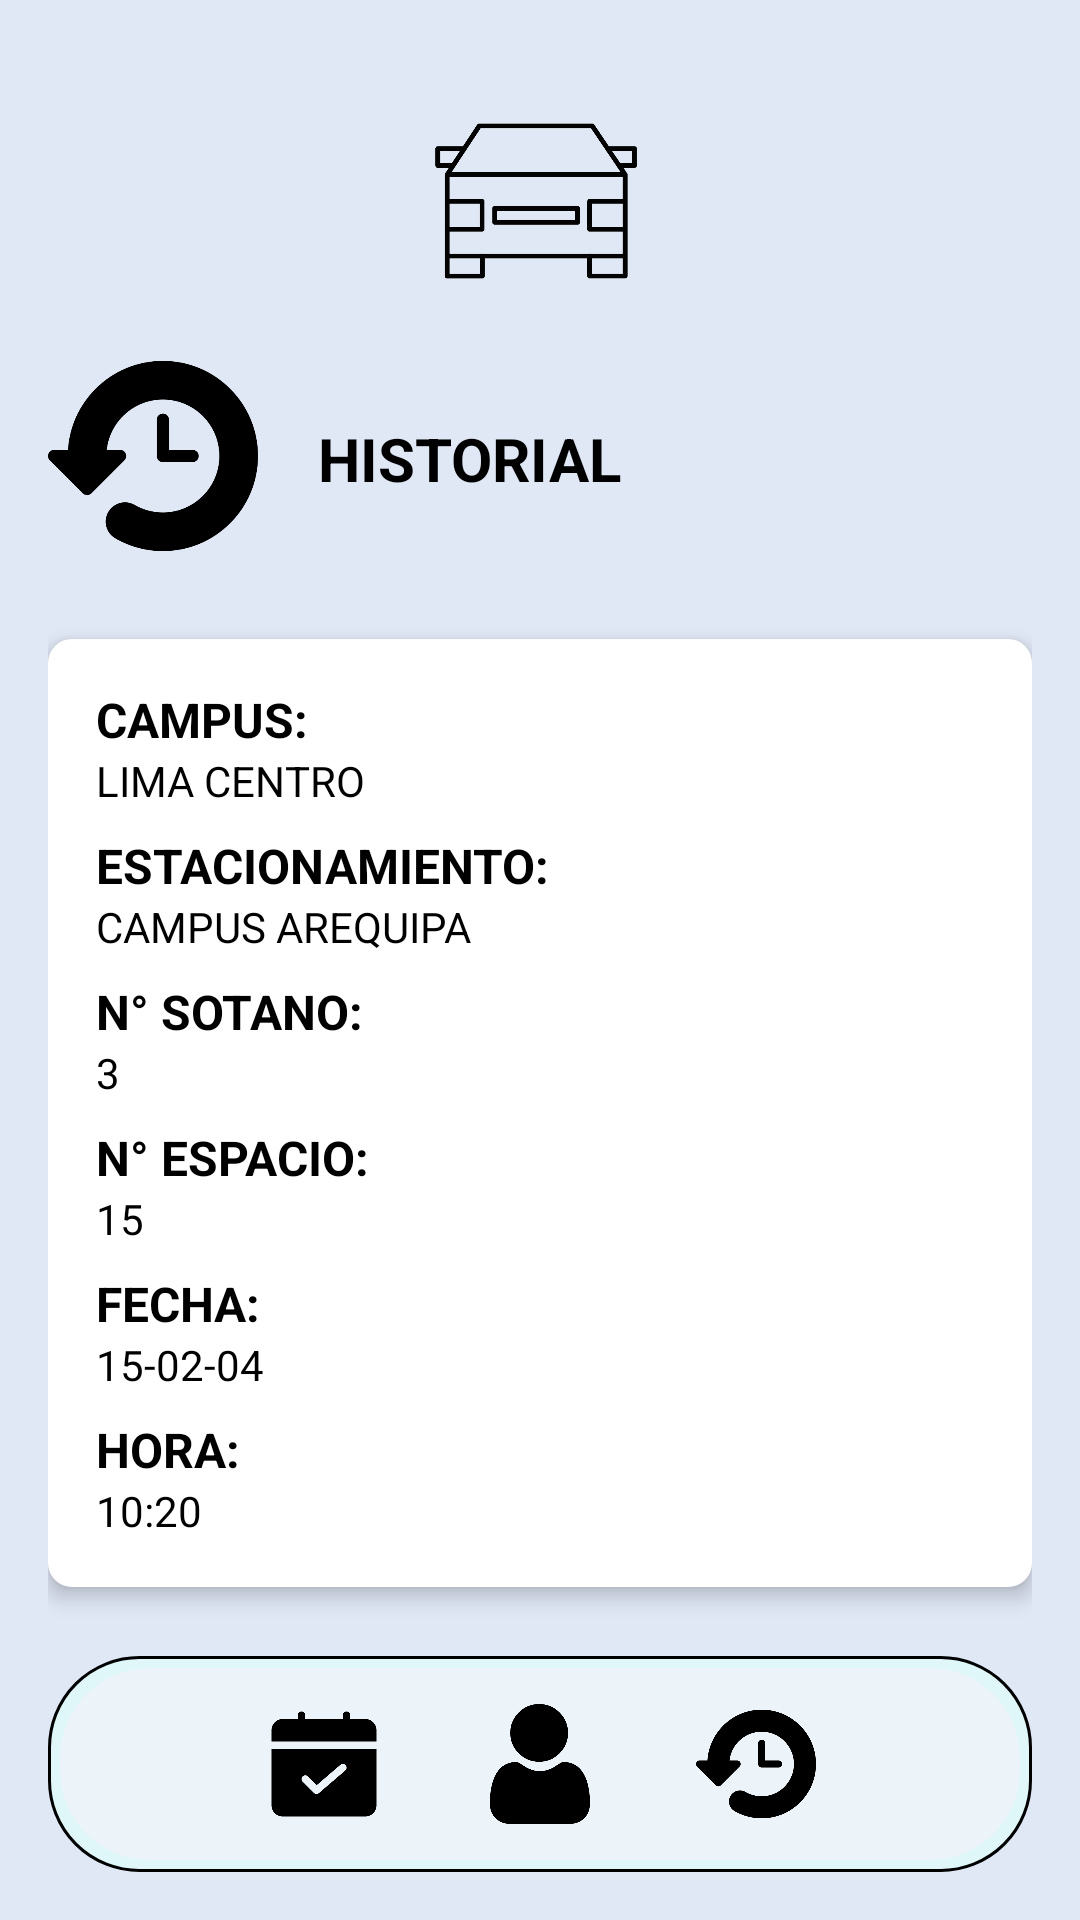

Write the Android layout XML for this screen, with the resource values it uses.
<!-- AndroidManifest.xml: application theme Theme.Parking_Spot_UTP -->
<!-- res/layout/historial_detallado.xml -->
<?xml version="1.0" encoding="utf-8"?>
<RelativeLayout xmlns:android="http://schemas.android.com/apk/res/android"
    xmlns:tools="http://schemas.android.com/tools"
    android:layout_width="match_parent"
    android:layout_height="match_parent"
    android:background="#E0E7F5"
    android:padding="16dp"
    tools:context=".MainActivity">

    <ImageView
        android:id="@+id/imageViewCar"
        android:layout_width="70dp"
        android:layout_height="70dp"
        android:layout_centerHorizontal="true"
        android:src="@drawable/ic_car"
        android:layout_marginTop="16dp" />

    <ImageView
        android:id="@+id/userImageView"
        android:layout_width="70dp"
        android:layout_height="70dp"
        android:layout_below="@id/imageViewCar"
        android:layout_marginTop="15dp"
        android:src="@drawable/ic_record" />
    <TextView
        android:id="@+id/userNameTextView"
        android:layout_width="wrap_content"
        android:layout_height="wrap_content"
        android:layout_below="@id/userImageView"
        android:layout_marginStart="20dp"
        android:layout_marginTop="-48dp"
        android:layout_toEndOf="@+id/userImageView"
        android:text="HISTORIAL"
        android:textAppearance="@style/TextAppearance.AppCompat.Large"
        android:textColor="@android:color/black"
        android:textSize="20sp"
        android:textStyle="bold" />

    <LinearLayout
        android:id="@+id/vehicleDetailsContainer"
        android:layout_width="match_parent"
        android:layout_height="wrap_content"
        android:layout_below="@+id/userImageView"
        android:layout_marginTop="26dp"
        android:background="@drawable/card_background"
        android:elevation="4dp"
        android:orientation="vertical"
        android:padding="16dp">

        <TextView
            android:id="@+id/vehicleTitleTextView"
            android:layout_width="match_parent"
            android:layout_height="wrap_content"
            android:text="CAMPUS:"
            android:textColor="@android:color/black"
            android:textSize="16sp"
            android:textStyle="bold" />

        <TextView
            android:id="@+id/vehicleInfoTextView"
            android:layout_width="match_parent"
            android:layout_height="wrap_content"
            android:text="LIMA CENTRO"
            android:textColor="@android:color/black"
            android:textSize="14sp" />

        <TextView
            android:id="@+id/colorTitleTextView"
            android:layout_width="match_parent"
            android:layout_height="wrap_content"
            android:text="ESTACIONAMIENTO:"
            android:textColor="@android:color/black"
            android:textSize="16sp"
            android:textStyle="bold"
            android:layout_marginTop="8dp" />

        <TextView
            android:id="@+id/colorInfoTextView"
            android:layout_width="match_parent"
            android:layout_height="wrap_content"
            android:text="CAMPUS AREQUIPA"
            android:textColor="@android:color/black"
            android:textSize="14sp" />

        <TextView
            android:id="@+id/modelTitleTextView"
            android:layout_width="match_parent"
            android:layout_height="wrap_content"
            android:text="N° SOTANO:"
            android:textColor="@android:color/black"
            android:textSize="16sp"
            android:textStyle="bold"
            android:layout_marginTop="8dp" />

        <TextView
            android:id="@+id/modelInfoTextView"
            android:layout_width="match_parent"
            android:layout_height="wrap_content"
            android:text="3"
            android:textColor="@android:color/black"
            android:textSize="14sp" />

        <TextView
            android:id="@+id/TitleTextView"
            android:layout_width="match_parent"
            android:layout_height="wrap_content"
            android:text="N° ESPACIO:"
            android:textColor="@android:color/black"
            android:textSize="16sp"
            android:textStyle="bold"
            android:layout_marginTop="8dp" />

        <TextView
            android:id="@+id/plateInfoTextView"
            android:layout_width="match_parent"
            android:layout_height="wrap_content"
            android:text="15"
            android:textColor="@android:color/black"
            android:textSize="14sp" />

        <TextView
            android:id="@+id/plateTitleTextView"
            android:layout_width="match_parent"
            android:layout_height="wrap_content"
            android:text="FECHA:"
            android:textColor="@android:color/black"
            android:textSize="16sp"
            android:textStyle="bold"
            android:layout_marginTop="8dp" />

        <TextView
            android:id="@+id/InfoTextView"
            android:layout_width="match_parent"
            android:layout_height="wrap_content"
            android:text="15-02-04"
            android:textColor="@android:color/black"
            android:textSize="14sp" />

        <TextView
            android:id="@+id/lateTitleTextView"
            android:layout_width="match_parent"
            android:layout_height="wrap_content"
            android:text="HORA:"
            android:textColor="@android:color/black"
            android:textSize="16sp"
            android:textStyle="bold"
            android:layout_marginTop="8dp" />

        <TextView
            android:id="@+id/nfoTextView"
            android:layout_width="match_parent"
            android:layout_height="wrap_content"
            android:text="10:20"
            android:textColor="@android:color/black"
            android:textSize="14sp" />


    </LinearLayout>

    <LinearLayout
        android:id="@+id/footer"
        android:layout_width="match_parent"
        android:layout_height="wrap_content"
        android:layout_alignParentBottom="true"
        android:background="@drawable/rounded_background"
        android:orientation="horizontal"
        android:gravity="center"
        android:padding="16dp">

        <ImageView
            android:layout_width="40dp"
            android:layout_height="40dp"
            android:layout_marginEnd="32dp"
            android:src="@drawable/ic_calendar" />

        <ImageView
            android:layout_width="40dp"
            android:layout_height="40dp"
            android:layout_marginEnd="32dp"
            android:src="@drawable/ic_user" />

        <ImageView
            android:layout_width="40dp"
            android:layout_height="40dp"
            android:src="@drawable/ic_record" />
    </LinearLayout>
</RelativeLayout>
<!-- resources referenced by this layout -->
<resources>
  <!-- drawable card_background (drawable) -->
  <?xml version="1.0" encoding="utf-8"?>
  <shape xmlns:android="http://schemas.android.com/apk/res/android">
      <solid android:color="@android:color/white" />
      <corners android:radius="8dp" />
      <elevation android:elevation="4dp" />
  
  </shape>
  <!-- drawable ic_calendar: png bitmap (drawable, 3792 bytes) -->
  <!-- drawable ic_car: png bitmap (drawable, 11011 bytes) -->
  <!-- drawable ic_record: png bitmap (drawable, 8127 bytes) -->
  <!-- drawable ic_user: png bitmap (drawable, 6276 bytes) -->
  <!-- drawable rounded_background (drawable) -->
  <?xml version="1.0" encoding="utf-8"?>
  <layer-list xmlns:android="http://schemas.android.com/apk/res/android">
      <item>
          <shape android:shape="rectangle">
              <solid android:color="#E0F7FA" />
              <corners android:radius="30dp" />
              <stroke
                  android:width="1dp"
                  android:color="#000000" />
          </shape>
      </item>
      <item
          android:left="4dp"
          android:right="4dp"
          android:top="4dp"
          android:bottom="4dp">
          <shape android:shape="rectangle">
              <solid android:color="@color/sky" />
              <corners android:radius="30dp" />
          </shape>
      </item>
  
  
  </layer-list>
  <style name="Theme.Parking_Spot_UTP" parent="Base.Theme.Parking_Spot_UTP" />
  <color name="sky">#ECF4F9</color>
  <style name="Base.Theme.Parking_Spot_UTP" parent="Theme.Material3.DayNight.NoActionBar">
          
          
      </style>
</resources>
